The GitHub repository Adamsyaifullah/ADAM_SYAIFULLAH contains a labelled image folder "data_split" with 4 categories: mild demented, moderate demented, non demented, very mild demented. Examples follow, each with its label.

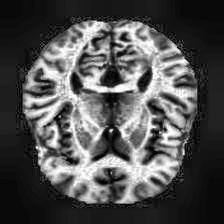
Label: non demented

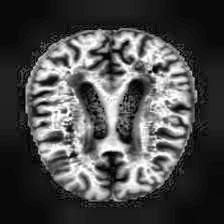
Label: very mild demented

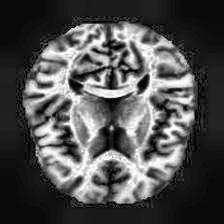
Label: non demented

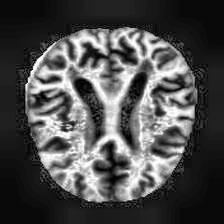
Label: mild demented

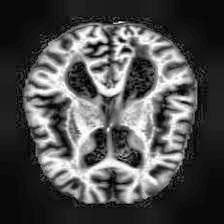
Label: mild demented

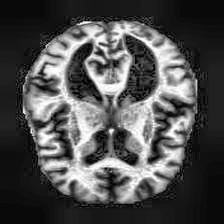
Label: very mild demented
